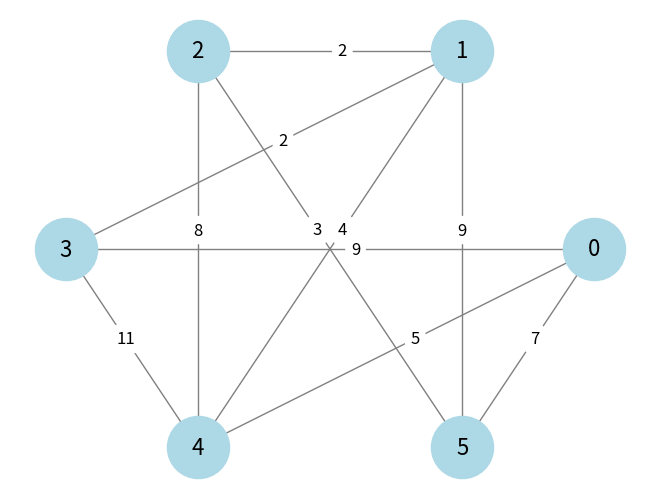

Python code for this plot:
import matplotlib.pyplot as plt
import networkx as nx
import random

def random_graph_edges(n, l): #from lab 1, task 3
    graph = nx.Graph()
    nodes = list(range(n))
    graph.add_nodes_from(nodes)
    edges = set()
    while len(edges) < l:
        u, v = random.sample(nodes, 2)
        if (u, v) not in edges and (v, u) not in edges:
            edges.add((u, v))
    graph.add_edges_from(edges)
    return graph

def find_connected_components(graph): # from lab2, task 3
    def dfs(v, component_id, component):
        comp[v] = component_id
        component.append(v)
        for neighbor in graph.neighbors(v):
            if comp[neighbor] == -1:
                dfs(neighbor, component_id, component)

    comp = {v: -1 for v in graph.nodes}
    components = []
    component_id = 0

    for v in graph.nodes:
        if comp[v] == -1:
            component_id += 1
            component = []
            dfs(v, component_id, component)
            components.append(component)

    components.sort(key=len, reverse=True)
    return components

def randomize_graph_and_ensure_connected(graph, iterations=500): #from lab2, task 2 (modified)
    for i in range(iterations):
        edges = list(graph.edges())
        edges_count = len(edges)
        edge1 = random.randrange(edges_count)
        edge2 = random.randrange(edges_count)
        if edge1 == edge2:
            continue

        (a, b) = edges[edge1]
        (c, d) = edges[edge2]

        if a != c and a != d and b != c and b != d:
            if not graph.has_edge(a, d) and not graph.has_edge(b, c):
                graph.remove_edge(a, b)
                graph.remove_edge(c, d)
                graph.add_edge(a, d)
                graph.add_edge(b, c)
        if len(find_connected_components(graph))==1: #new line
            return graph #new line
    return None #changed line


def give_random_weights(graph, lowerbound, higerbound):
    for edge in graph.edges():
        graph.edges[edge]['weight']=random.randint(lowerbound,higerbound)
    return graph

def random_connected_weighted_graph(n,l):
    if l<n-1:
        print("Not enough edges to create connected graph")
        return None
    for i in range(100):
        graph=random_graph_edges(n,l)
        graph=randomize_graph_and_ensure_connected(graph)
        if graph is not None:
            break
    if graph is None:
        return None
    return give_random_weights(graph,1,11)
    
def draw(graph: nx.Graph, name: str):
    pos = nx.circular_layout(graph)

    nx.draw(graph, pos, with_labels=True, node_color='lightblue', edge_color='gray', node_size=2000, font_size=16)

    edge_labels = {(u, v): graph.edges[u, v]['weight'] for u, v in graph.edges()}
    nx.draw_networkx_edge_labels(graph, pos, edge_labels=edge_labels, font_size=12, label_pos=0.45, rotate=False)  # Adjust label_pos

    plt.savefig(name + ".png")
    plt.clf()

def main():
    graph=random_connected_weighted_graph(6,10)
    if graph is not None:
        draw(graph,"cw_1")

if __name__ == "__main__":
    main()
